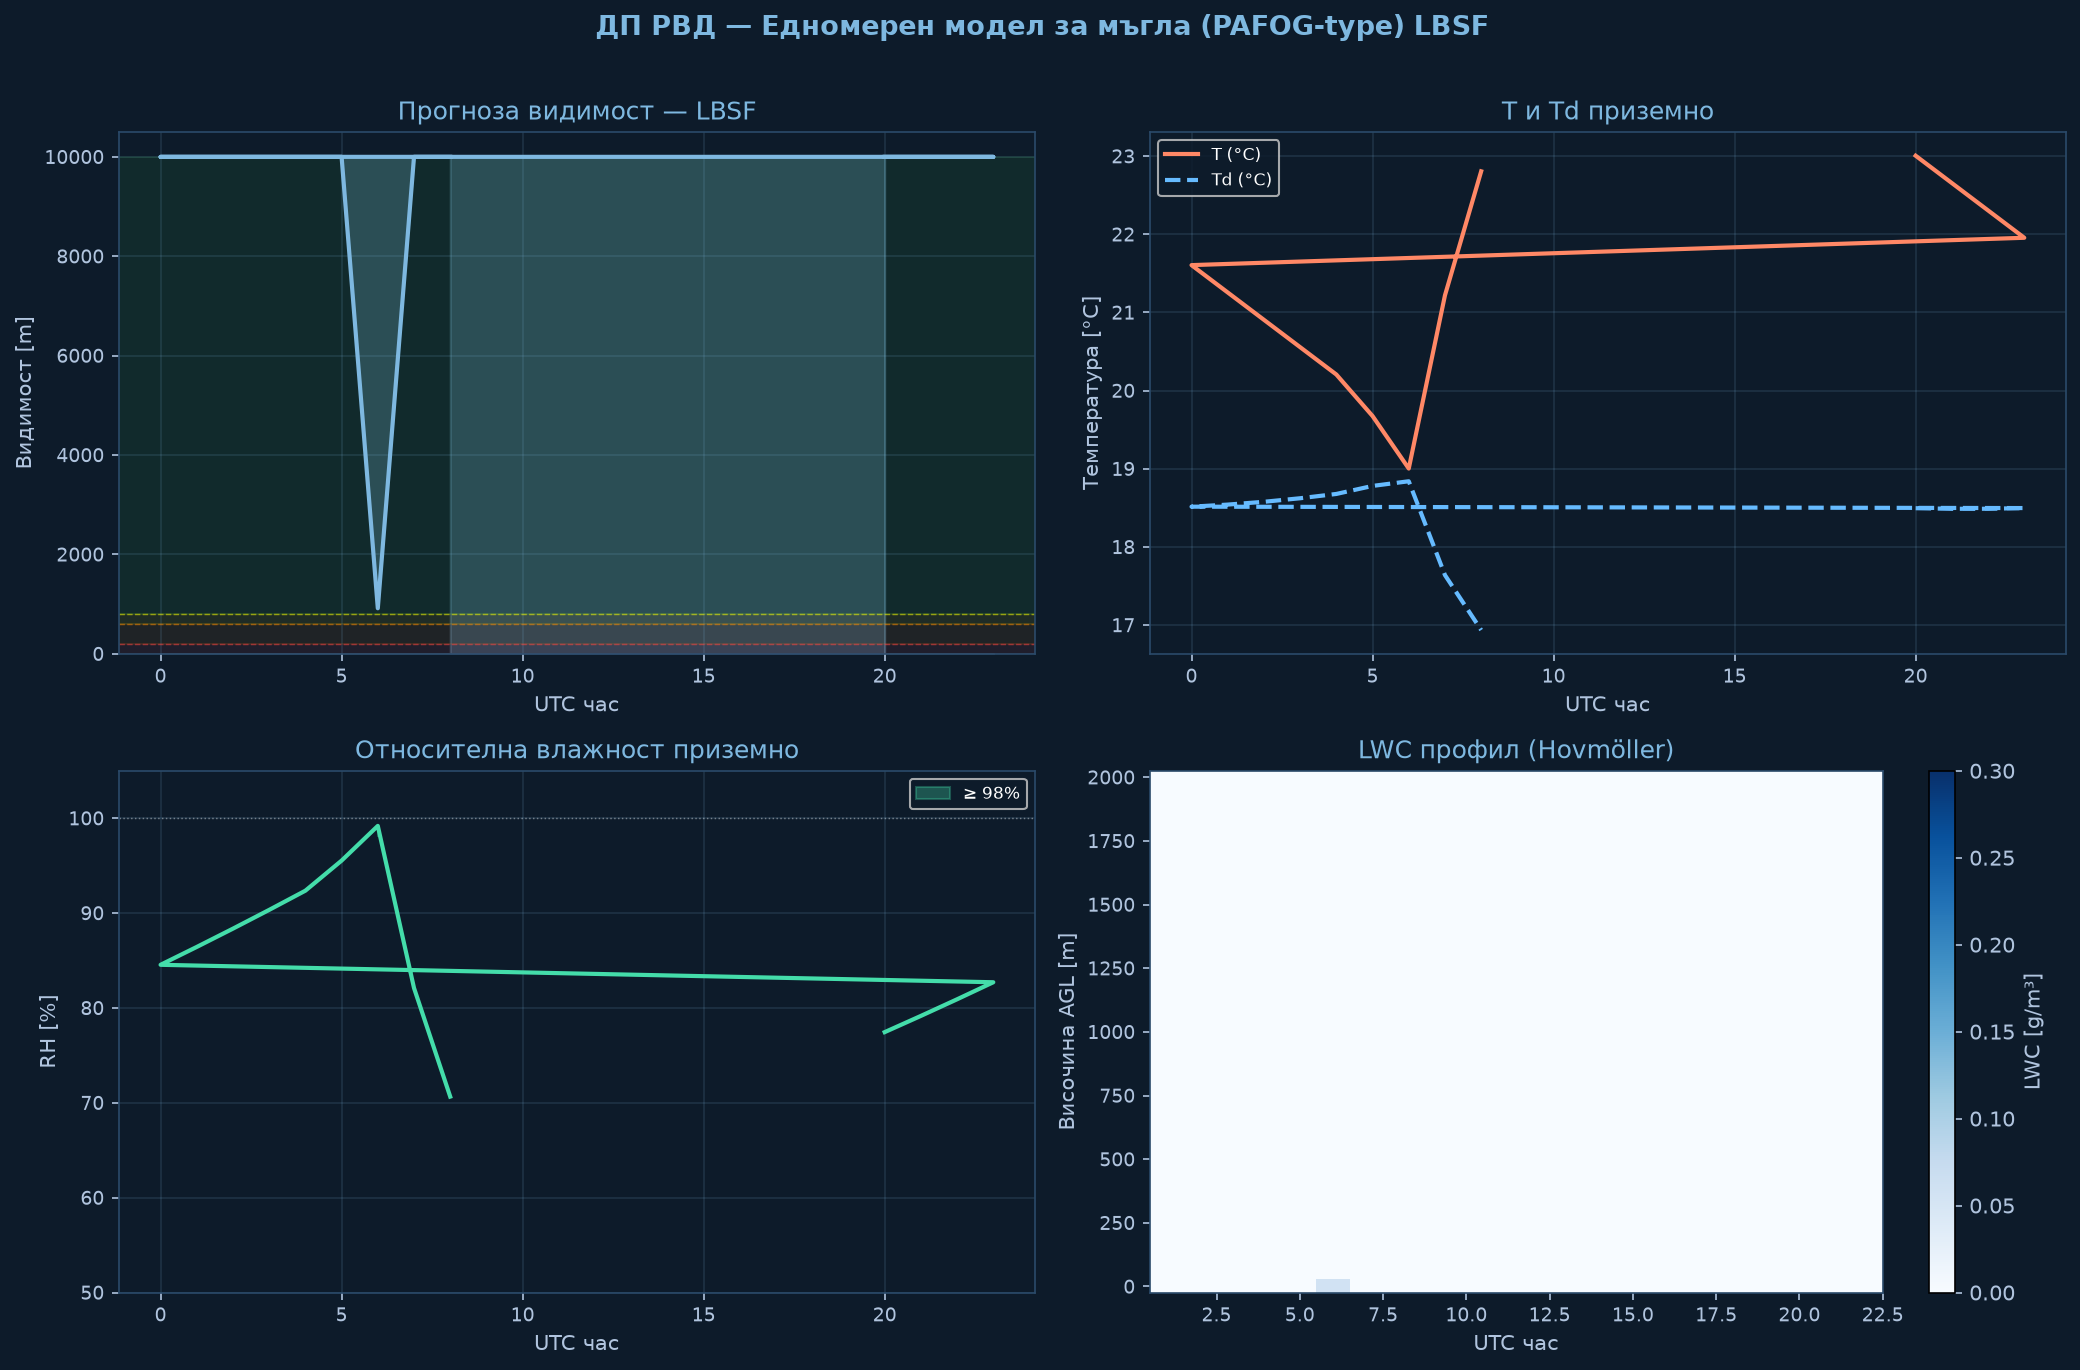

The table this chart was drawn from, first rows:
time_h, hour_utc, T_sfc_C, RH_sfc_pct, LWC_sfc_gm3, VIS_sfc_m, CAT
0.0, 20.0, 23.01, 77.4, 0.0, 10000, VFR
1.0, 21.0, 22.66, 79.2, 0.0, 10000, VFR
2.0, 22.0, 22.31, 80.9, 0.0, 10000, VFR
3.0, 23.0, 21.96, 82.7, 0.0, 10000, VFR
4.0, 0.0, 21.61, 84.5, 0.0, 10000, VFR
5.0, 1.0, 21.26, 86.4, 0.0, 10000, VFR
6.0, 2.0, 20.91, 88.4, 0.0, 10000, VFR
7.0, 3.0, 20.56, 90.3, 0.0, 10000, VFR
8.0, 4.0, 20.21, 92.4, 0.0, 10000, VFR
9.0, 5.0, 19.67, 95.5, 0.0, 10000, VFR
10.0, 6.0, 19.0, 99.2, 0.0585, 915, VFR
11.0, 7.0, 21.22, 82.1, 0.0, 10000, VFR
12.0, 8.0, 22.81, 70.6, 0.0, 10000, VFR
